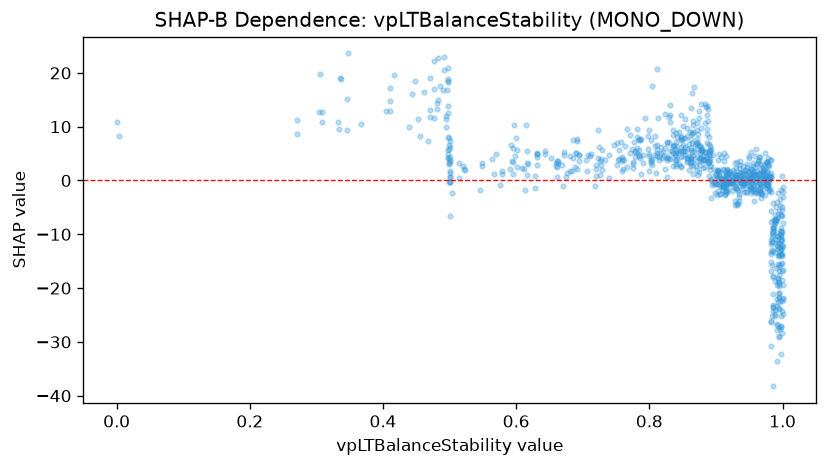

Data behind this chart, as committed beside it:
feature_value, shap_value
0.964, -0.3656
0.951, -1.229
0.936, 1.585
0.934, -3.732
0.943, 1.27
0.941, 1.717
0.941, 1.187
0.996, -22.37
0.966, 2.12
0.47, 13.18
0.952, -0.2986
0.967, 1.142
0.95, 4.186
0.904, 1.132
0.976, 0.1568
0.876, 3.667
0.992, -23.4
0.992, -33.48
0.977, -0.8678
0.482, 22.8
0.497, 18.57
0.497, 18.86
0.951, -1.058
0.983, -13.25
0.719, -1.001
0.971, 1.163
0.872, 1.986
0.885, 4.558
0.887, 12.09
0.914, -2.547
0.863, 5.673
0.918, -0.2999
0.916, 0.8298
0.916, 1.226
0.874, 1.502
0.892, 5.904
0.89, 4.893
0.89, 4.259
0.863, 3.99
0.851, 5.499
0.888, 3.416
0.824, 2.101
0.865, 1.139
0.877, 5.792
0.87, 2.628
0.835, 6.433
0.876, 5.202
0.876, 6.431
0.998, -6.353
0.873, 1.091
0.848, 5.562
0.895, -0.2176
0.834, 5.472
0.899, -2.322
0.897, -0.59
0.982, 0.7653
0.982, 3.866
0.965, -0.9106
0.905, -0.2465
0.981, 3.849
... 820 more rows
